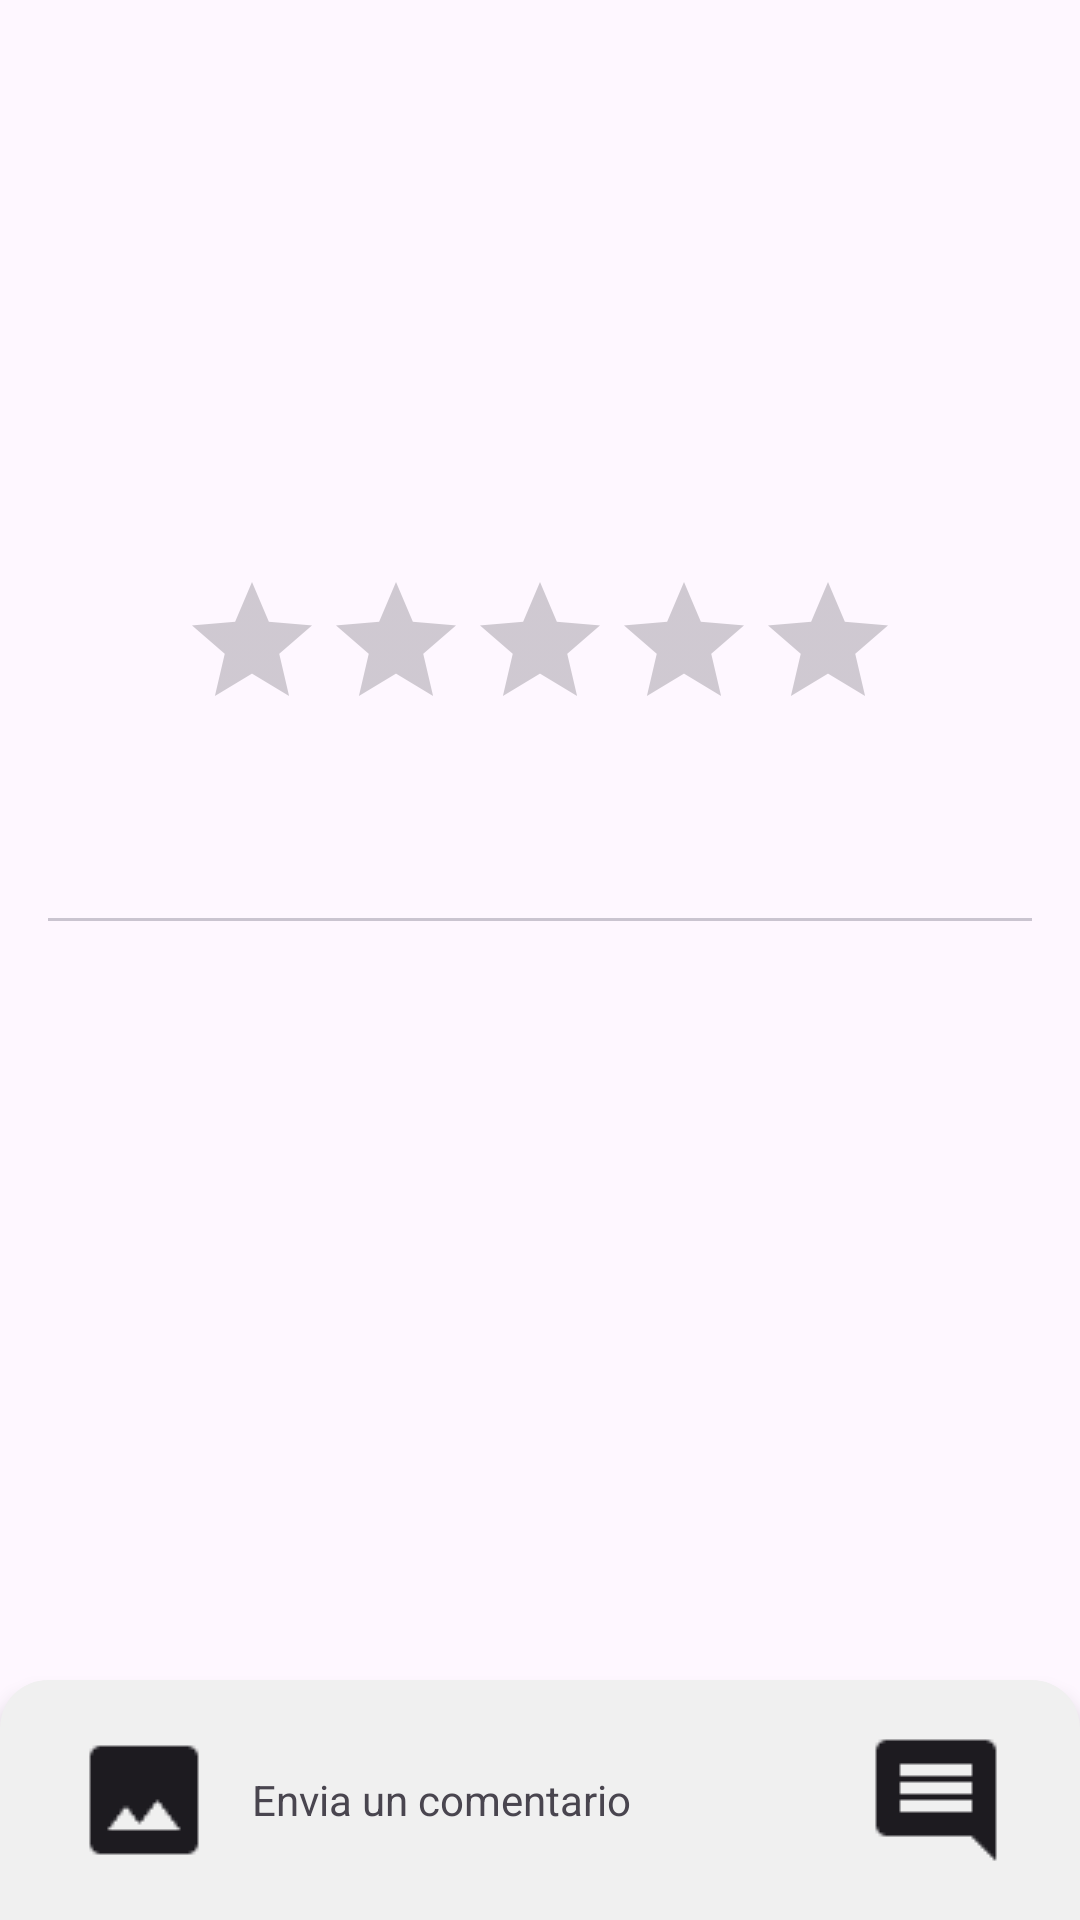

Android layout source for this screen:
<!-- AndroidManifest.xml: application theme Theme.Lectia -->
<!-- res/layout/activity_detalles_libro.xml -->
<?xml version="1.0" encoding="utf-8"?>
<androidx.constraintlayout.widget.ConstraintLayout
    xmlns:android="http://schemas.android.com/apk/res/android"
    xmlns:app="http://schemas.android.com/apk/res-auto"
    xmlns:tools="http://schemas.android.com/tools"
    android:id="@+id/main_container_details"
    android:layout_width="match_parent"
    android:layout_height="match_parent"
    android:background="?attr/colorSurface"
    tools:context=".DetallesLibro">

    
    <androidx.appcompat.widget.AppCompatTextView
        android:id="@+id/comment_input"
        android:layout_width="0dp"
        android:layout_height="wrap_content"
        android:background="@drawable/bg_comment_input_rounded"
        android:drawablePadding="12dp"
        android:gravity="center_vertical"
        android:paddingHorizontal="24dp"
        android:paddingVertical="16dp"
        android:text="Envia un comentario"
        android:elevation="4dp"
        app:drawableEndCompat="@drawable/icono_comentario"
        app:drawableStartCompat="@drawable/icono_imagen"
        app:layout_constraintBottom_toBottomOf="parent"
        app:layout_constraintEnd_toEndOf="parent"
        app:layout_constraintStart_toStartOf="parent" />

    
    <ScrollView
        android:id="@+id/scroll_view_content"
        android:layout_width="match_parent"
        android:layout_height="0dp"
        app:layout_constraintBottom_toTopOf="@id/comment_input"
        app:layout_constraintTop_toTopOf="parent"
        app:layout_constraintEnd_toEndOf="parent"
        app:layout_constraintStart_toStartOf="parent">

        
        <androidx.constraintlayout.widget.ConstraintLayout
            android:layout_width="match_parent"
            android:layout_height="wrap_content"
            android:padding="16dp">

            
            <ImageView
                android:id="@+id/detail_book_cover"
                android:layout_width="100dp"
                android:layout_height="150dp"
                android:contentDescription="Portada del libro"
                android:scaleType="centerCrop"
                app:layout_constraintStart_toStartOf="parent"
                app:layout_constraintTop_toTopOf="parent"
                tools:src="@tools:sample/backgrounds/scenic" />

            
            <LinearLayout
                android:id="@+id/title_author_container"
                android:layout_width="0dp"
                android:layout_height="wrap_content"
                android:layout_marginStart="16dp"
                android:orientation="vertical"
                app:layout_constraintBottom_toBottomOf="@id/detail_book_cover"
                app:layout_constraintEnd_toEndOf="parent"
                app:layout_constraintStart_toEndOf="@id/detail_book_cover"
                app:layout_constraintTop_toTopOf="@id/detail_book_cover">

                <TextView
                    android:id="@+id/detail_book_title"
                    android:layout_width="match_parent"
                    android:layout_height="wrap_content"
                    android:textAppearance="?attr/textAppearanceHeadline5"
                    android:textStyle="bold"
                    tools:text="Binding 13" />

                <TextView
                    android:id="@+id/detail_book_author"
                    android:layout_width="match_parent"
                    android:layout_height="wrap_content"
                    android:layout_marginTop="4dp"
                    android:textAppearance="?attr/textAppearanceBody1"
                    tools:text="Chloe Walsh" />
            </LinearLayout>

            
            
            <RatingBar
                android:id="@+id/detail_book_rating"
                style="?android:attr/ratingBarStyle"
                android:layout_width="wrap_content"
                android:layout_height="wrap_content"
                android:layout_marginTop="24dp"
                android:isIndicator="true"
                android:numStars="5"
                android:stepSize="0.5"
                android:progressTint="@color/color_estrellas"
                app:layout_constraintEnd_toEndOf="parent"
                app:layout_constraintStart_toStartOf="parent"
                app:layout_constraintTop_toBottomOf="@id/detail_book_cover"
                tools:rating="4.5" />


            
            <TextView
                android:id="@+id/detail_book_description"
                android:layout_width="0dp"
                android:layout_height="wrap_content"
                android:layout_marginTop="16dp"
                android:textAlignment="center"
                android:textAppearance="?attr/textAppearanceBodyMedium"
                app:layout_constraintEnd_toEndOf="parent"
                app:layout_constraintStart_toStartOf="parent"
                app:layout_constraintTop_toBottomOf="@id/detail_book_rating"
                tools:text="Este libro se trata de ...\nInformación general del libro" />

            
            <View
                android:id="@+id/divider"
                android:layout_width="0dp"
                android:layout_height="1dp"
                android:layout_marginTop="24dp"
                android:background="?attr/colorOutlineVariant"
                app:layout_constraintEnd_toEndOf="parent"
                app:layout_constraintStart_toStartOf="parent"
                app:layout_constraintTop_toBottomOf="@id/detail_book_description" />

            <androidx.recyclerview.widget.RecyclerView
                android:id="@+id/comments_recycler_view"
                android:layout_width="0dp"
                android:layout_height="wrap_content"
                android:layout_marginTop="16dp"
                app:layout_constraintTop_toBottomOf="@id/divider"
                app:layout_constraintStart_toStartOf="parent"
                app:layout_constraintEnd_toEndOf="parent"
                tools:listitem="@layout/item_comentario"
                tools:itemCount="3"/>

        </androidx.constraintlayout.widget.ConstraintLayout>
    </ScrollView>

</androidx.constraintlayout.widget.ConstraintLayout>
<!-- res/layout/item_comentario.xml (included above) -->
<?xml version="1.0" encoding="utf-8"?>
<LinearLayout xmlns:android="http://schemas.android.com/apk/res/android"
    xmlns:tools="http://schemas.android.com/tools"
    android:layout_width="match_parent"
    android:layout_height="wrap_content"
    android:orientation="vertical"
    android:paddingTop="8dp"
    android:paddingBottom="8dp"
    android:paddingStart="16dp"
    android:paddingEnd="16dp">

    <TextView
        android:id="@+id/textAutorComentario"
        android:layout_width="wrap_content"
        android:layout_height="wrap_content"
        android:textStyle="bold"
        android:textAppearance="?attr/textAppearanceSubtitle1"
        tools:text="Nombre del Autor" />

    <TextView
        android:id="@+id/textContenidoComentario"
        android:layout_width="match_parent"
        android:layout_height="wrap_content"
        android:layout_marginTop="4dp"
        android:textAppearance="?attr/textAppearanceBody2"
        tools:text="Este es el contenido del comentario. Puede ser un poco largo y ocupar varias líneas." />

    
    <ImageView
        android:id="@+id/imagenComentarioAdjunta"
        android:layout_width="match_parent"
        android:layout_height="200dp"
        android:layout_marginTop="8dp"
        android:scaleType="centerCrop"
        android:visibility="gone" 
        tools:visibility="visible"
        tools:src="@drawable/club_default"/>

</LinearLayout>
<!-- resources referenced by this layout -->
<resources>
  <!-- drawable bg_comment_input_rounded (drawable) -->
  <?xml version="1.0" encoding="utf-8"?>
  <shape xmlns:android="http://schemas.android.com/apk/res/android"
      android:shape="rectangle">
  
      
      
      <solid android:color="#F0F0F0" />
  
      
      <corners
          android:topLeftRadius="16dp"
          android:topRightRadius="16dp" />
  
  </shape>
  <!-- drawable icono_comentario: png bitmap (drawable, 345 bytes) -->
  <!-- drawable icono_imagen: png bitmap (drawable, 437 bytes) -->
  <style name="Theme.Lectia" parent="Base.Theme.Lectia" />
  <style name="Base.Theme.Lectia" parent="Theme.Material3.DayNight.NoActionBar">
          
          
      </style>
</resources>
